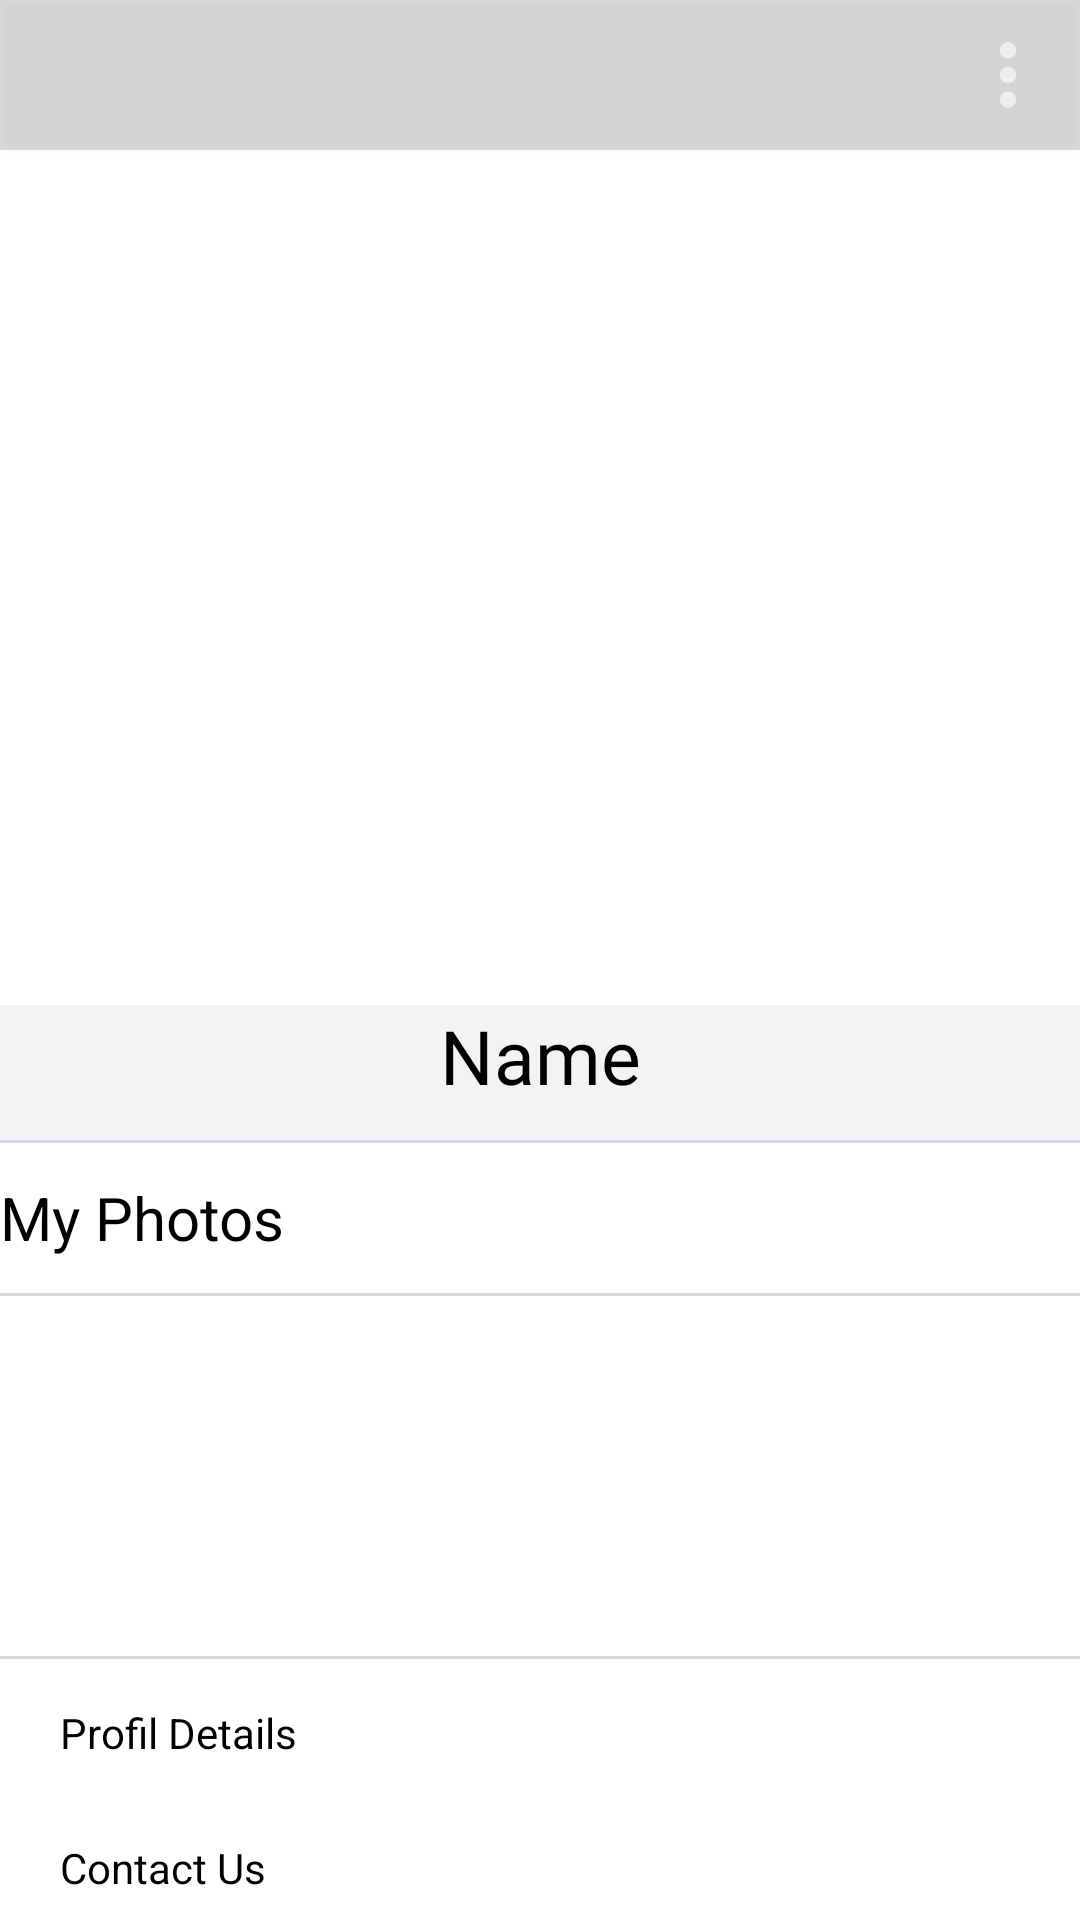

The Android layout XML behind this screen, and the referenced resources:
<!-- AndroidManifest.xml: application theme Theme.ST -->
<!-- res/layout/activity_profile.xml -->
<?xml version="1.0" encoding="utf-8"?>
<LinearLayout xmlns:android="http://schemas.android.com/apk/res/android"
    xmlns:app="http://schemas.android.com/apk/res-auto"
    xmlns:tools="http://schemas.android.com/tools"
    android:layout_width="match_parent"
    android:layout_height="match_parent"
    android:background="@color/white"
    android:orientation="vertical"
    tools:context=".ProfileActivity">

    <FrameLayout
        android:layout_width="match_parent"
        android:layout_height="380dp">

        <ImageView
            android:id="@+id/my_Image"
            android:layout_width="match_parent"
            android:layout_height="380dp" />


        <androidx.appcompat.widget.Toolbar
            android:id="@+id/my_profile_toolbar"
            android:layout_width="match_parent"
            android:layout_height="50dp"
            android:background="#25000000"
            android:elevation="2dp"
            app:menu="@menu/my_profile"

            >

            <ImageButton
                android:id="@+id/back_profile"
                android:layout_width="30dp"
                android:layout_height="30dp"
                android:backgroundTint="@color/white"
                android:layout_marginRight="20dp"
                android:background="@drawable/chat_back_button"

                />
        </androidx.appcompat.widget.Toolbar>

        <TextView
            android:id="@+id/profile_name"
            android:layout_width="match_parent"
            android:layout_height="45dp"
            android:layout_gravity="bottom"
            android:background="#4BD4D7DC"
            android:fontFamily="@font/coiny"
            android:gravity="center_horizontal"
            android:text="Name"
            android:textColor="@color/black"
            android:textSize="25dp" />

    </FrameLayout>


    <View
        android:layout_width="match_parent"
        android:layout_height="1dp"
        android:background="@color/graue" />

    <TextView
        android:layout_width="match_parent"
        android:layout_height="50dp"
        android:gravity="center_vertical"
        android:text="My Photos"
        android:textColor="@color/black"
        android:textSize="20dp" />

    <View
        android:layout_width="match_parent"
        android:layout_height="1dp"
        android:background="@color/graue" />

    <androidx.recyclerview.widget.RecyclerView
        android:id="@+id/my_Photos"
        android:layout_width="match_parent"
        android:layout_height="120dp" />

    <View
        android:layout_width="match_parent"
        android:layout_height="1dp"
        android:background="@color/graue" />

    <LinearLayout
        android:layout_width="match_parent"
        android:layout_height="match_parent"
        android:orientation="vertical">

        <TextView
            android:id="@+id/profil_details"
            android:layout_width="match_parent"
            android:layout_height="30dp"
            android:layout_marginTop="10dp"
            android:paddingStart="20dp"
            android:paddingTop="5dp"
            android:clickable="true"
            android:text="Profil Details"
            android:textColor="@color/black"
            android:focusable="true" />


        <TextView
            android:id="@+id/contact_Us"
            android:layout_width="match_parent"
            android:layout_height="30dp"
            android:layout_marginTop="20dp"
            android:paddingStart="20dp"
            android:text="Contact Us"
            android:textColor="@color/black" />

        <Button
            android:id="@+id/signout"
            android:layout_width="350dp"
            android:layout_height="50dp"
            android:layout_gravity="center"
            android:layout_marginTop="30dp"
            android:background="@drawable/google"
            android:text="signout"


            />

    </LinearLayout>


</LinearLayout>
<!-- resources referenced by this layout -->
<resources>
  <color name="black">#FF000000</color>
  <color name="graue">#D4D7DC</color>
  <color name="white">#FFFFFFFF</color>
  <!-- drawable google (drawable) -->
  <?xml version="1.0" encoding="utf-8"?>
  <shape xmlns:android="http://schemas.android.com/apk/res/android">
      <solid android:color="@color/white"></solid>
      <corners android:radius="23dp"></corners>
  <stroke
      android:width="1dp"
      android:color="#989898"></stroke>
  
  
  </shape>
  <style name="Theme.ST" parent="Theme.MaterialComponents.DayNight.NoActionBar">
          
          <item name="android:windowBackground">#EB5A6D</item>
  
          <item name="colorPrimaryVariant">@color/black</item>
          <item name="colorOnPrimary">@color/white</item>
          
          <item name="colorSecondary">@color/pink</item>
          <item name="colorSecondaryVariant">@color/teal_700</item>
          <item name="colorOnSecondary">@color/black</item>
          
          <item name="android:statusBarColor" tools:targetApi="l">?attr/colorPrimaryVariant</item>
          
          <item name="android:windowContentTransitions">true</item>
      </style>
  <color name="pink">#EB5A6D</color>
  <color name="teal_700">#FF018786</color>
</resources>
